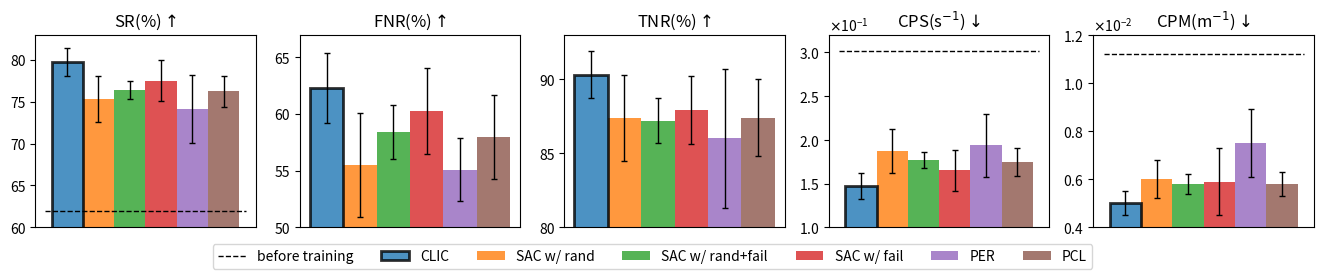

Recreate this plot in Python. (Note: this script raises an exception after producing the figure.)
import os
import sys
root_path = os.getcwd()
sys.path.append(root_path)

import numpy as np
import matplotlib.pyplot as plt
from matplotlib.font_manager import FontProperties
from matplotlib.ticker import ScalarFormatter
from matplotlib import rcParams
rcParams['pdf.fonttype'] = 42
rcParams['ps.fonttype'] = 42


x = np.arange(6)
y1 = [79.76, 62.3, 90.3, 0.147, 0.0050]
y2 = [75.35, 55.5, 87.4, 0.187, 0.0060]
y3 = [76.40, 58.4, 87.2, 0.177, 0.0058]
y4 = [77.53, 60.3, 87.9, 0.165, 0.0059]
y5 = [74.18, 55.1, 86.0, 0.194, 0.0075]
y6 = [76.24, 58.0, 87.4, 0.175, 0.0058]
y = np.array([y1, y2, y3, y4, y5, y6]).T
err1 = [1.67, 3.1, 1.6, 0.015, 0.0005]
err2 = [2.73, 4.6, 2.9, 0.025, 0.0008]
err3 = [1.09, 2.4, 1.5, 0.009, 0.0004]
err4 = [2.47, 3.8, 2.3, 0.023, 0.0014]
err5 = [4.05, 2.8, 4.7, 0.036, 0.0014]
err6 = [1.88, 3.7, 2.6, 0.016, 0.0005]
err = np.array([err1, err2, err3, err4, err5, err6]).T

err_attr = {'elinewidth':1, 'ecolor':'black', 'capsize':2}
bar_width = 1

fig = plt.figure(figsize=(16.5, 2.5))
axes = fig.subplots(1, 5)

axes[0].bar(x[0], y[0,0], yerr=err[0,0], error_kw=err_attr, width=bar_width, alpha=0.8, label='CLIC', 
            edgecolor='black', linewidth=2, zorder=2)
axes[0].bar(x[1], y[0,1], yerr=err[0,1], error_kw=err_attr, width=bar_width, alpha=0.8, label='SAC w/ rand')
axes[0].bar(x[2], y[0,2], yerr=err[0,2], error_kw=err_attr, width=bar_width, alpha=0.8, label='SAC w/ rand+fail')
axes[0].bar(x[3], y[0,3], yerr=err[0,3], error_kw=err_attr, width=bar_width, alpha=0.8, label='SAC w/ fail')
axes[0].bar(x[4], y[0,4], yerr=err[0,4], error_kw=err_attr, width=bar_width, alpha=0.8, label='PER')
axes[0].bar(x[5], y[0,5], yerr=err[0,5], error_kw=err_attr, width=bar_width, alpha=0.8, label='PCL')
axes[0].plot([-0.7,5.7], [61.99,61.99], '--', color='black', linewidth=1, label='before training')
axes[0].set_xticks([])
axes[0].set_yticks([60, 65, 70, 75, 80])
axes[0].set_title(r'SR(%)$\uparrow$')
axes[0].set_ylim(60, 83)

axes[1].bar(x[0], y[1,0], yerr=err[1,0], error_kw=err_attr, width=bar_width, alpha=0.8, label='CLIC', 
            edgecolor='black', linewidth=2, zorder=2)
axes[1].bar(x[1], y[1,1], yerr=err[1,1], error_kw=err_attr, width=bar_width, alpha=0.8, label='SAC w/ rand')
axes[1].bar(x[2], y[1,2], yerr=err[1,2], error_kw=err_attr, width=bar_width, alpha=0.8, label='SAC w/ rand+fail')
axes[1].bar(x[3], y[1,3], yerr=err[1,3], error_kw=err_attr, width=bar_width, alpha=0.8, label='SAC w/ fail')
axes[1].bar(x[4], y[1,4], yerr=err[1,4], error_kw=err_attr, width=bar_width, alpha=0.8, label='PER')
axes[1].bar(x[5], y[1,5], yerr=err[1,5], error_kw=err_attr, width=bar_width, alpha=0.8, label='PCL')
axes[1].set_xticks([])
axes[1].set_yticks([50, 55, 60, 65])
axes[1].set_title(r'FNR(%)$\uparrow$')
axes[1].set_ylim(50, 67)

axes[2].bar(x[0], y[2,0], yerr=err[2,0], error_kw=err_attr, width=bar_width, alpha=0.8, label='CLIC', 
            edgecolor='black', linewidth=2, zorder=2)
axes[2].bar(x[1], y[2,1], yerr=err[2,1], error_kw=err_attr, width=bar_width, alpha=0.8, label='SAC w/ rand')
axes[2].bar(x[2], y[2,2], yerr=err[2,2], error_kw=err_attr, width=bar_width, alpha=0.8, label='SAC w/ rand+fail')
axes[2].bar(x[3], y[2,3], yerr=err[2,3], error_kw=err_attr, width=bar_width, alpha=0.8, label='SAC w/ fail')
axes[2].bar(x[4], y[2,4], yerr=err[2,4], error_kw=err_attr, width=bar_width, alpha=0.8, label='PER')
axes[2].bar(x[5], y[2,5], yerr=err[2,5], error_kw=err_attr, width=bar_width, alpha=0.8, label='PCL')
axes[2].set_xticks([])
axes[2].set_yticks([80, 85, 90])
axes[2].set_title(r'TNR(%)$\uparrow$')
axes[2].set_ylim(80, 93)

axes[3].bar(x[0], y[3,0], yerr=err[3,0], error_kw=err_attr, width=bar_width, alpha=0.8, label='CLIC', 
            edgecolor='black', linewidth=2, zorder=2)
axes[3].bar(x[1], y[3,1], yerr=err[3,1], error_kw=err_attr, width=bar_width, alpha=0.8, label='SAC w/ rand')
axes[3].bar(x[2], y[3,2], yerr=err[3,2], error_kw=err_attr, width=bar_width, alpha=0.8, label='SAC w/ rand+fail')
axes[3].bar(x[3], y[3,3], yerr=err[3,3], error_kw=err_attr, width=bar_width, alpha=0.8, label='SAC w/ fail')
axes[3].bar(x[4], y[3,4], yerr=err[3,4], error_kw=err_attr, width=bar_width, alpha=0.8, label='PER')
axes[3].bar(x[5], y[3,5], yerr=err[3,5], error_kw=err_attr, width=bar_width, alpha=0.8, label='PCL')
axes[3].plot([-0.7,5.7], [0.301,0.301], '--', color='black', linewidth=1, label='before training')
axes[3].set_xticks([])
axes[3].set_yticks([0.1, 0.15, 0.2, 0.25, 0.3])
axes[3].set_title(r'CPS(s$^{-1}$)$\downarrow$')
axes[3].set_ylim(0.1, 0.32)
axes[3].yaxis.set_major_formatter(ScalarFormatter(useMathText=True, useOffset=False))
axes[3].ticklabel_format(axis='y', style='sci', scilimits=(0,0))

axes[4].bar(x[0], y[4,0], yerr=err[4,0], error_kw=err_attr, width=bar_width, alpha=0.8, label='CLIC', 
            edgecolor='black', linewidth=2, zorder=2)
axes[4].bar(x[1], y[4,1], yerr=err[4,1], error_kw=err_attr, width=bar_width, alpha=0.8, label='SAC w/ rand')
axes[4].bar(x[2], y[4,2], yerr=err[4,2], error_kw=err_attr, width=bar_width, alpha=0.8, label='SAC w/ rand+fail')
axes[4].bar(x[3], y[4,3], yerr=err[4,3], error_kw=err_attr, width=bar_width, alpha=0.8, label='SAC w/ fail')
axes[4].bar(x[4], y[4,4], yerr=err[4,4], error_kw=err_attr, width=bar_width, alpha=0.8, label='PER')
axes[4].bar(x[5], y[4,5], yerr=err[4,5], error_kw=err_attr, width=bar_width, alpha=0.8, label='PCL')
axes[4].plot([-0.7,5.7], [0.0112,0.0112], '--', color='black', linewidth=1, label='before training')
axes[4].set_xticks([])
axes[4].set_yticks([0.004, 0.006, 0.008, 0.01, 0.012])
axes[4].set_title(r'CPM(m$^{-1}$)$\downarrow$')
axes[4].set_ylim(0.004, 0.012)
axes[4].yaxis.set_major_formatter(ScalarFormatter(useMathText=True, useOffset=False))
axes[4].ticklabel_format(axis='y', style='sci', scilimits=(0,0))
# axes[4].yaxis.get_offset_text().set_x(0)
# axes[4].yaxis.get_offset_text().set_y(-0.5)

lg = axes[0].legend(bbox_to_anchor=(2.8, -0.05), loc='upper center', ncol=7)
# bold_font = FontProperties(weight='bold')
# lg.texts[1].set_fontproperties(bold_font)
# txt1 = fig.text(s='We expect higher values for SR, FNR and TNR, and lower values for CPS and CPM. ', 
#                 x=0.12, y=-0.12, ha='left', va='center', fontsize=10, color='black')
# txt2 = fig.text(s='Results are from 5 random seeds. ', 
#                 x=0.12, y=-0.2, ha='left', va='center', fontsize=10, color='black')

plt.savefig('./figure/metrics.pdf', bbox_extra_artists=(lg,), bbox_inches='tight')
